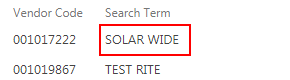
Task: Blank Project
Workflow: demo_input_from _excel_to_sp

Step 1: find

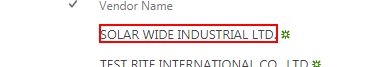
Step 2 [then]: get-text

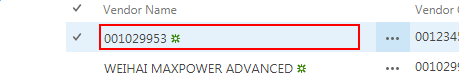
Step 3 [then]: click on 'DIV  12'

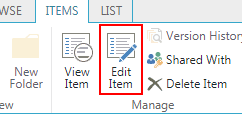
Step 4: click on the element 'EditItem' in window 'RPA Test - All Items' (chrome.exe)

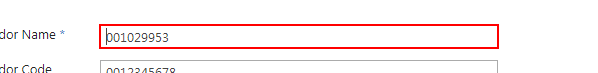
Step 5: type [vendor_name] into the text box (chrome.exe)

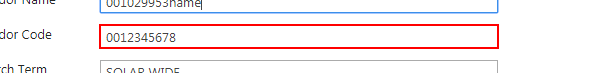
Step 6: type [vendor_num] into the text box (chrome.exe)

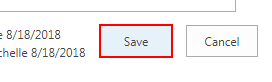
Step 7: click on the text box 'Save' in window 'RPA Test - *' (chrome.exe)

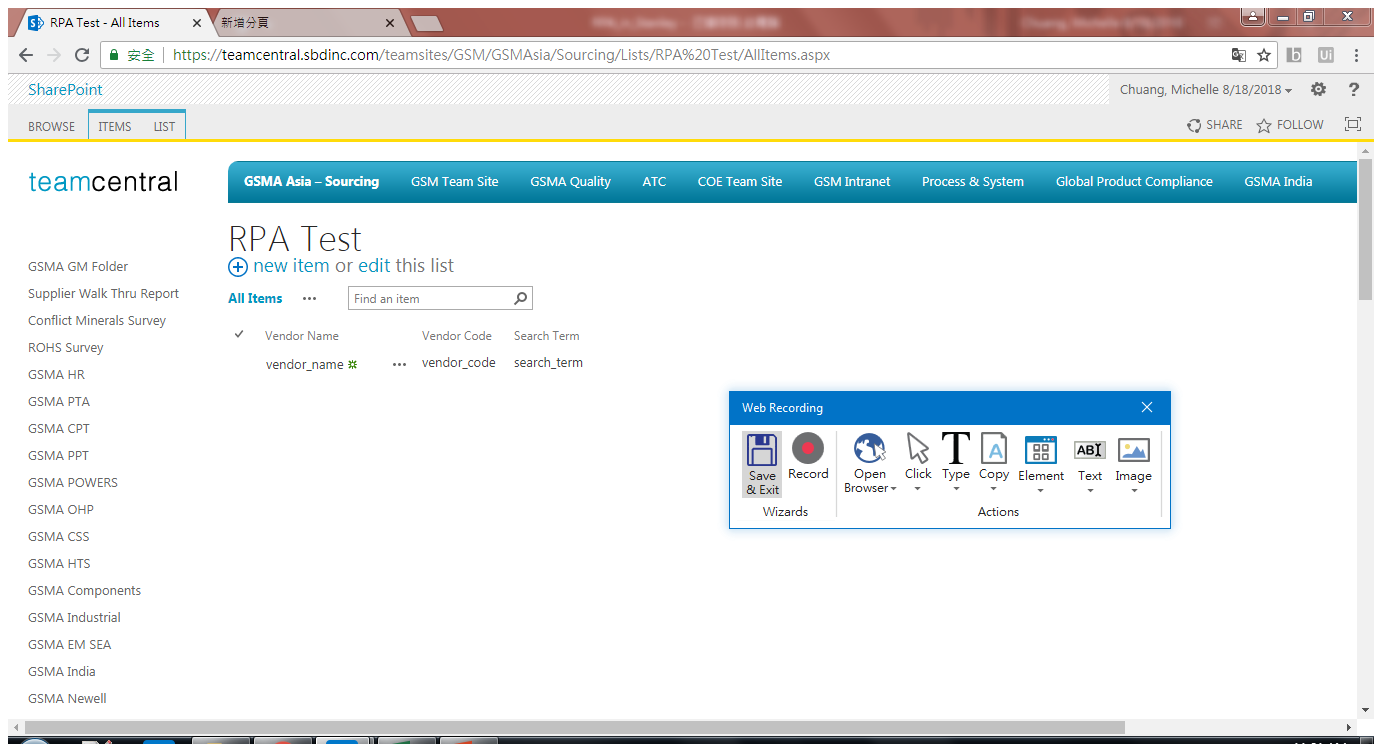
Step 8 [then]: Attach Browser 'RPATest A Page' in window 'RPA Test - All Items' (chrome.exe)

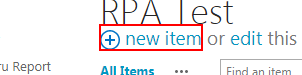
Step 9 [then]: click on the link

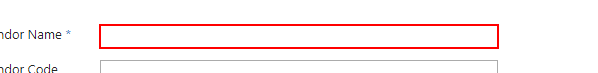
Step 10: type [vendor_name] into the text box

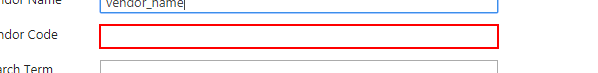
Step 11: type [vendor_num] into the text box

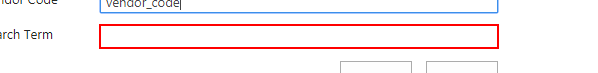
Step 12: type [search_term] into the text box

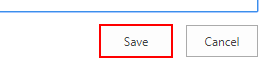
Step 13: click on the text box 'Save'